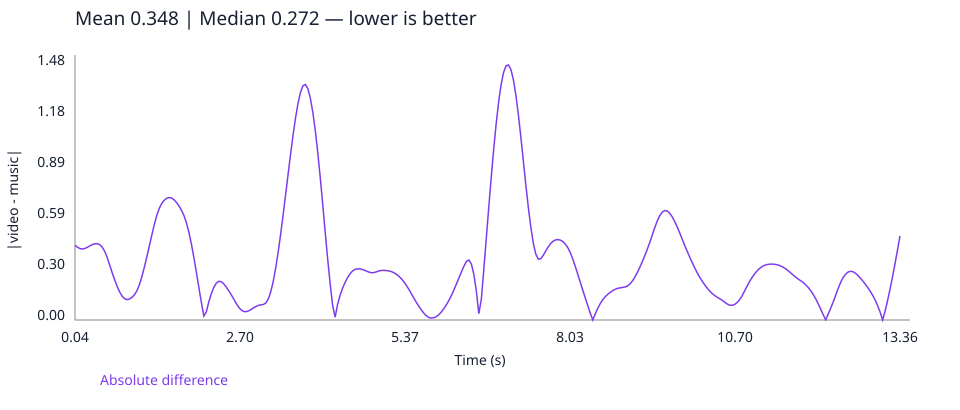

Source data for this figure (header and first rows):
time_seconds, absolute_difference
0.04, 0.4334
0.08, 0.4225
0.12, 0.4147
0.16, 0.4121
0.2, 0.4152
0.24, 0.422
0.28, 0.4303
0.32, 0.4378
0.36, 0.4426
0.4, 0.443
0.44, 0.437
0.48, 0.4227
0.52, 0.3981
0.56, 0.3626
0.6, 0.3196
0.64, 0.2751
0.68, 0.2332
0.72, 0.1955
0.76, 0.1635
0.8, 0.1391
0.84, 0.1238
0.88, 0.1183
0.92, 0.1217
0.96, 0.1314
1.0, 0.1464
1.04, 0.1698
1.08, 0.2048
1.12, 0.2513
1.16, 0.3068
1.2, 0.3671
1.24, 0.4295
1.28, 0.4927
1.32, 0.5535
1.36, 0.6064
1.4, 0.6474
1.44, 0.6762
1.48, 0.6951
1.52, 0.7064
1.56, 0.7106
1.6, 0.7076
1.64, 0.6977
1.68, 0.6816
1.72, 0.6608
1.76, 0.6361
1.8, 0.605
1.84, 0.5627
1.88, 0.5073
1.92, 0.4395
1.96, 0.3612
2.0, 0.276
2.04, 0.1885
2.08, 0.103
2.12, 0.02304
2.16, 0.04699
2.2, 0.1048
2.24, 0.1518
2.28, 0.1888
2.32, 0.2135
2.36, 0.2245
2.4, 0.2225
... 274 more rows
